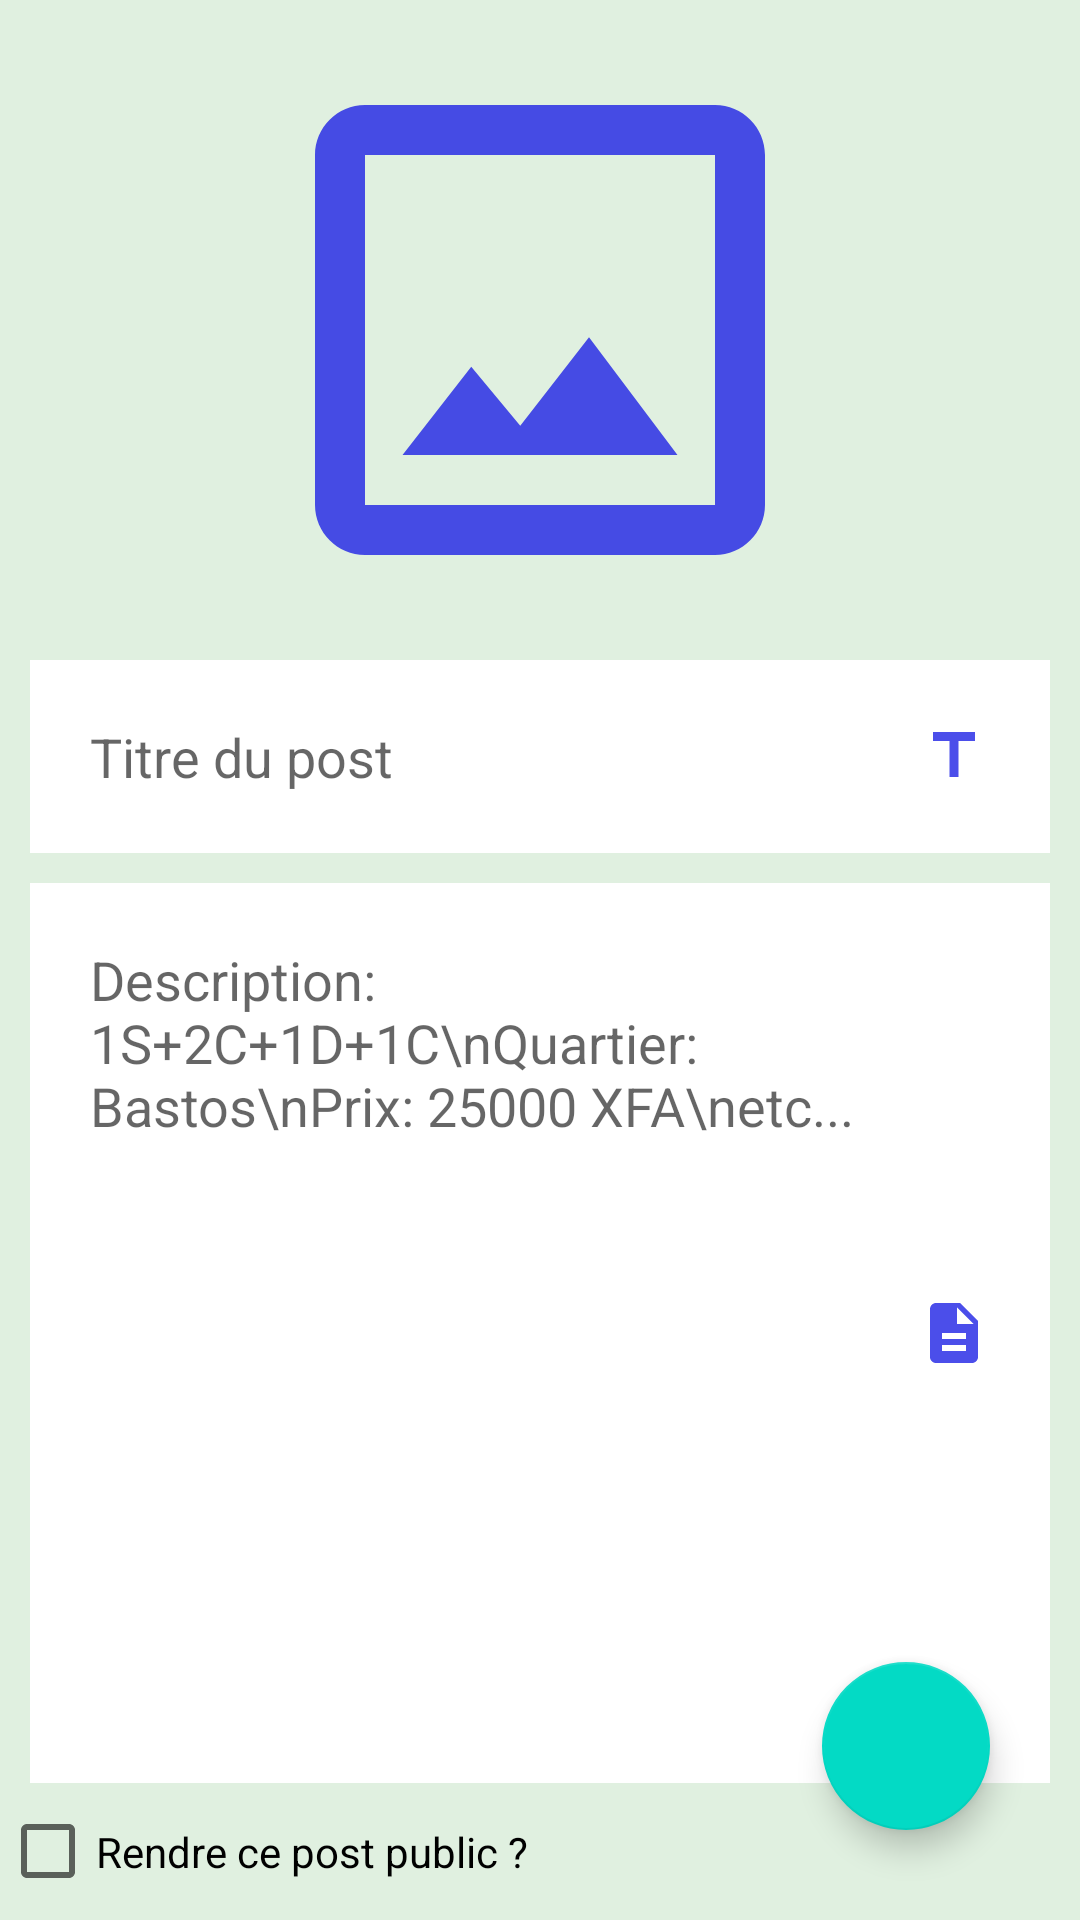

Write the Android layout XML for this screen, with the resource values it uses.
<!-- AndroidManifest.xml: application theme Theme.ImoPro -->
<!-- res/layout/activity_create_post.xml -->
<?xml version="1.0" encoding="utf-8"?>
<RelativeLayout xmlns:android="http://schemas.android.com/apk/res/android"
    xmlns:app="http://schemas.android.com/apk/res-auto"
    xmlns:tools="http://schemas.android.com/tools"
    android:layout_width="match_parent"
    android:layout_height="match_parent"
    android:background="@color/fond_ecran"
    tools:context=".CreatePostActivity">

    <ImageView
        android:id="@+id/coverIv"
        android:layout_marginTop="10dp"
        android:layout_marginStart="10dp"
        android:layout_width="200dp"
        android:layout_height="200dp"
        android:layout_centerHorizontal="true"
        android:src="@drawable/ic_post"
        android:contentDescription="@string/todo_create_post" />


    <EditText
        android:id="@+id/postTitreEdtv"
        android:layout_width="match_parent"
        android:layout_height="wrap_content"
        android:layout_below="@+id/coverIv"
        android:layout_marginStart="10dp"
        android:layout_marginEnd="10dp"
        android:layout_marginTop="10dp"
        android:background="@color/white"
        android:drawableEnd="@drawable/ic_titre"
        android:hint="Titre du post"
        android:inputType="textCapWords"
        android:padding="20dp" />

    <EditText
        android:id="@+id/postDescriptionEdtv"
        android:layout_width="match_parent"
        android:layout_height="wrap_content"
        android:layout_below="@+id/postTitreEdtv"
        android:layout_marginStart="10dp"
        android:layout_marginEnd="10dp"
        android:layout_marginTop="10dp"
        android:background="@color/white"
        android:drawableEnd="@drawable/ic_description"
        android:gravity="top"
        android:minHeight="300dp"
        android:hint="Description: 1S+2C+1D+1C\nQuartier: Bastos\nPrix: 25000 XFA\netc..."
        android:inputType="textMultiLine|textCapSentences"
        android:padding="20dp" />

    <CheckBox
        android:id="@+id/publicOrPrivateCb"
        android:text="Rendre ce post public ?"
        android:layout_below="@+id/postDescriptionEdtv"
        android:layout_width="match_parent"
        android:layout_height="wrap_content" />

    <com.google.android.material.floatingactionbutton.FloatingActionButton
        android:id="@+id/createPostFab"
        android:layout_width="wrap_content"
        android:layout_height="wrap_content"
        android:layout_alignParentEnd="true"
        android:layout_alignParentBottom="true"
        android:layout_margin="30dp"
        android:src="@drawable/ic_done"
        android:contentDescription="@string/todo_submit_profil" />

</RelativeLayout>
<!-- resources referenced by this layout -->
<resources>
  <color name="fond_ecran">#1F008000</color>
  <color name="white">#FFFFFFFF</color>
  <!-- drawable ic_description (drawable-anydpi) -->
  <vector xmlns:android="http://schemas.android.com/apk/res/android"
      android:width="24dp"
      android:height="24dp"
      android:viewportWidth="24"
      android:viewportHeight="24"
      android:tint="#1E21E5"
      android:alpha="0.8">
    <path
        android:fillColor="@android:color/white"
        android:pathData="M14,2L6,2c-1.1,0 -1.99,0.9 -1.99,2L4,20c0,1.1 0.89,2 1.99,2L18,22c1.1,0 2,-0.9 2,-2L20,8l-6,-6zM16,18L8,18v-2h8v2zM16,14L8,14v-2h8v2zM13,9L13,3.5L18.5,9L13,9z"/>
  </vector>
  <!-- drawable ic_post (drawable-anydpi) -->
  <vector xmlns:android="http://schemas.android.com/apk/res/android"
      android:width="24dp"
      android:height="24dp"
      android:viewportWidth="24"
      android:viewportHeight="24"
      android:tint="#1E21E5"
      android:alpha="0.8">
    <path
        android:fillColor="@android:color/white"
        android:pathData="M19,3L5,3c-1.1,0 -2,0.9 -2,2v14c0,1.1 0.9,2 2,2h14c1.1,0 2,-0.9 2,-2L21,5c0,-1.1 -0.9,-2 -2,-2zM19,19L5,19L5,5h14v14zM13.96,12.29l-2.75,3.54 -1.96,-2.36L6.5,17h11l-3.54,-4.71z"/>
  </vector>
  <!-- drawable ic_titre (drawable-anydpi) -->
  <vector xmlns:android="http://schemas.android.com/apk/res/android"
      android:width="24dp"
      android:height="24dp"
      android:viewportWidth="24"
      android:viewportHeight="24"
      android:tint="#1E21E5"
      android:alpha="0.8">
    <path
        android:fillColor="@android:color/white"
        android:pathData="M5,4v3h5.5v12h3V7H19V4z"/>
  </vector>
  <string name="todo_create_post">TODO CREER UN POST</string>
  <string name="todo_submit_profil">TODO SOUMETTRE LE PROFIL</string>
  <style name="Theme.ImoPro" parent="Theme.MaterialComponents.Light.NoActionBar">
          
          <item name="colorPrimary">@color/purple_500</item>
          <item name="colorPrimaryVariant">@color/purple_700</item>
          <item name="colorOnPrimary">@color/white</item>
          
          <item name="colorSecondary">@color/teal_200</item>
          <item name="colorSecondaryVariant">@color/teal_700</item>
          <item name="colorOnSecondary">@color/black</item>
          
          <item name="android:statusBarColor" tools:targetApi="l">?attr/colorPrimaryVariant</item>
          
      </style>
  <color name="purple_500">#FF6200EE</color>
  <color name="purple_700">#FF3700B3</color>
  <color name="teal_200">#FF03DAC5</color>
  <color name="teal_700">#FF018786</color>
  <color name="black">#FF000000</color>
</resources>
